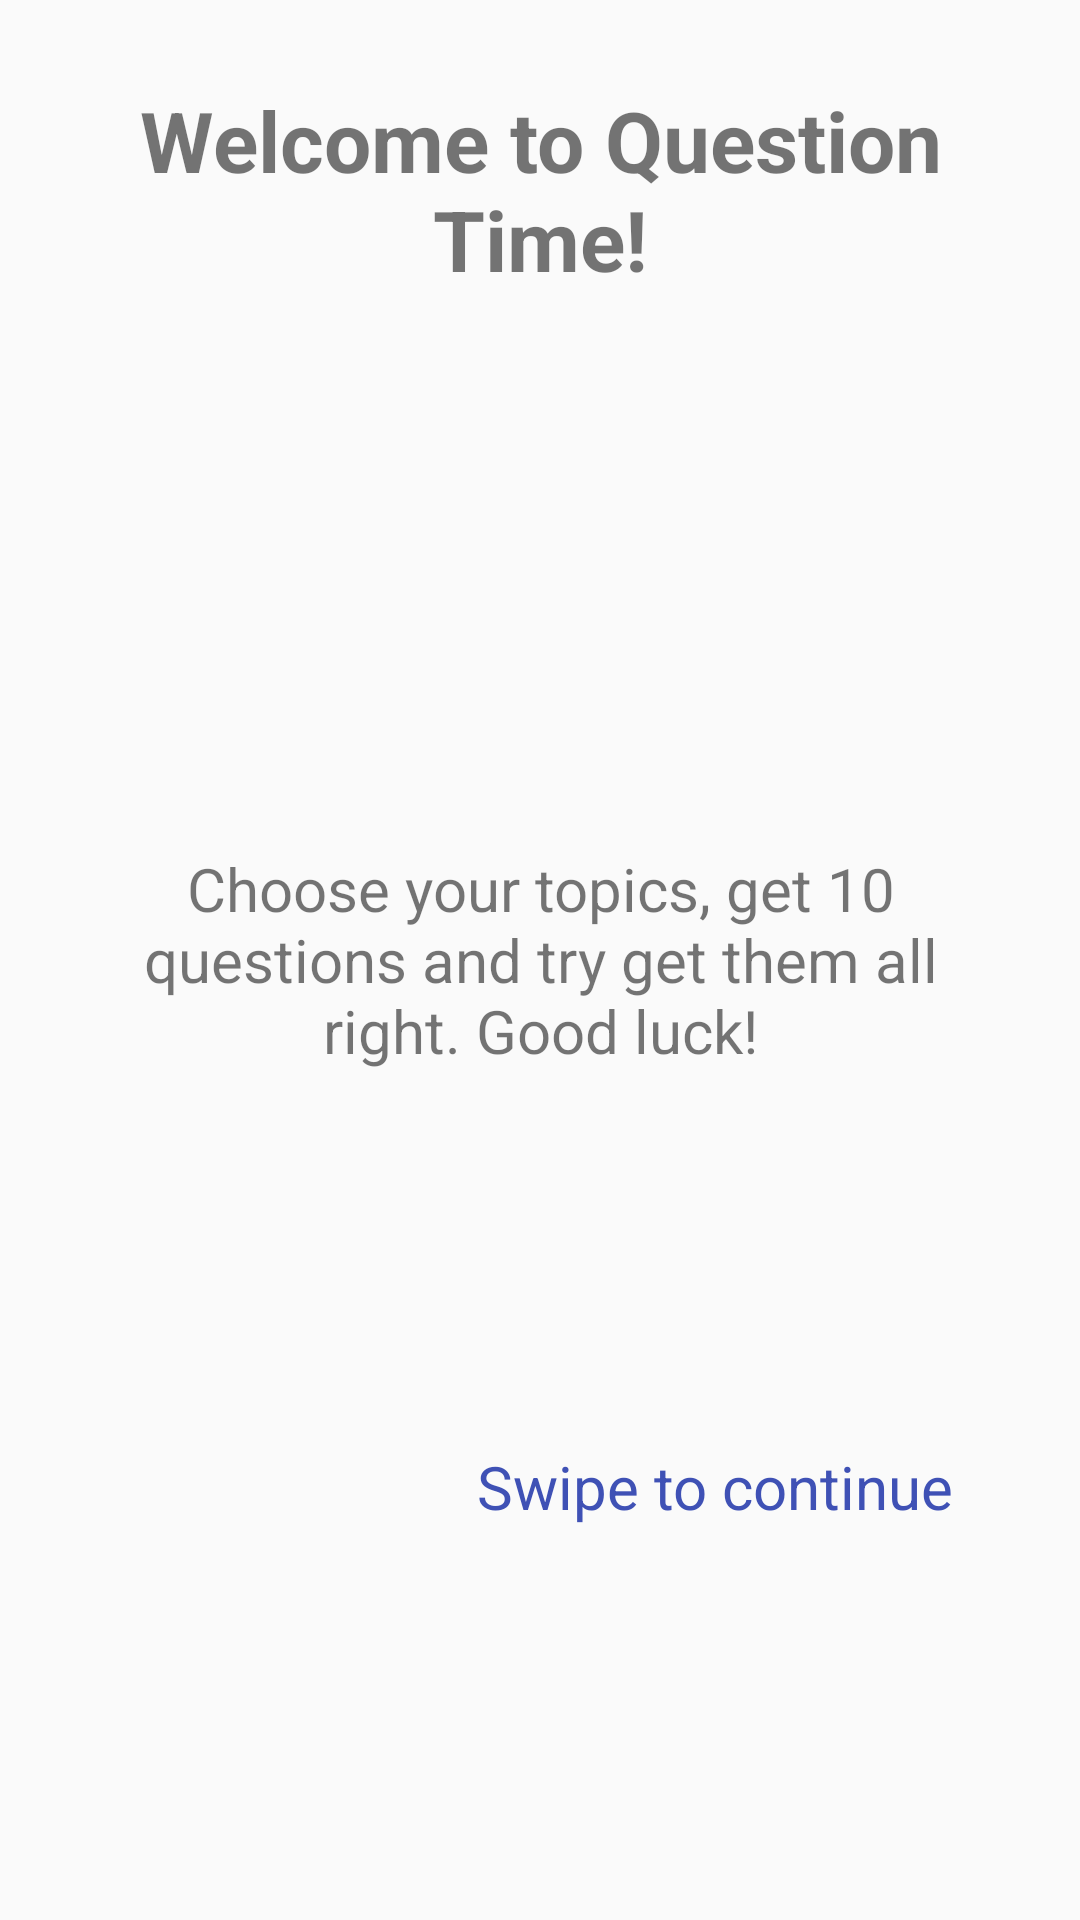

Here is an Android app screen rendered from its layout file. Give the layout XML and the strings, colors and styles it references.
<!-- AndroidManifest.xml: application theme AppTheme -->
<!-- res/layout/welcome_screen.xml -->
<?xml version="1.0" encoding="utf-8"?>
<RelativeLayout style="@style/ParentLayout"
    xmlns:android="http://schemas.android.com/apk/res/android"
    xmlns:tools="http://schemas.android.com/tools"
    tools:context="com.example.android.questiontime.WelcomeScreenFragment"
    android:id="@+id/welcome_message_layout">

    <TextView style="@style/HeaderStyle"
        android:id="@+id/welcome_title"
        android:text="@string/welcome" />

    <TextView style="@style/QuestionStyle"
        android:id="@+id/welcome_message"
        android:text="@string/instructions"
        android:layout_centerInParent="true"/>

    <TextView style="@style/BottomTextViewStyle"
        android:id="@+id/swipe_message"
        android:text="@string/swipe"
        android:layout_below="@id/welcome_message" />

</RelativeLayout>
<!-- resources referenced by this layout -->
<resources>
  <string name="instructions">
          Choose your topics, get 10 questions and try get them all right. Good luck!
      </string>
  <string name="swipe">Swipe to continue</string>
  <string name="welcome">Welcome to Question Time!</string>
  <style name="BottomTextViewStyle" parent="QuestionStyle">
          <item name="android:layout_width">wrap_content</item>
          <item name="android:layout_height">wrap_content</item>
          <item name="android:layout_alignParentBottom">true</item>
          <item name="android:layout_alignParentEnd">true</item>
          <item name="android:layout_alignParentRight">true</item>
          <item name="android:textColor">@color/colorPrimary</item>
          <item name="android:layout_margin">@dimen/bottom_textview_margin</item>
      </style>
  <style name="HeaderStyle">
          <item name="android:layout_height">wrap_content</item>
          <item name="android:layout_width">wrap_content</item>
          <item name="android:layout_centerHorizontal">true</item>
          <item name="android:gravity">center</item>
          <item name="android:textSize">@dimen/header_text_size</item>
          <item name="android:textStyle">bold</item>
          <item name="android:padding">@dimen/header_padding</item>
      </style>
  <style name="ParentLayout">
          <item name="android:layout_height">match_parent</item>
          <item name="android:layout_width">match_parent</item>
          <item name="android:paddingBottom">@dimen/activity_horizontal_margin</item>
          <item name="android:paddingTop">@dimen/activity_horizontal_margin</item>
          <item name="android:paddingLeft">@dimen/activity_vertical_margin</item>
          <item name="android:paddingRight">@dimen/activity_vertical_margin</item>
          <item name="android:orientation">vertical</item>
      </style>
  <style name="QuestionStyle">
          <item name="android:layout_height">wrap_content</item>
          <item name="android:layout_width">wrap_content</item>
          <item name="android:layout_centerHorizontal">true</item>
          <item name="android:textSize">@dimen/question_text_size</item>
          <item name="android:gravity">center</item>
          <item name="android:padding">@dimen/question_text_padding</item>
      </style>
  <style name="AppTheme" parent="Theme.AppCompat.Light.DarkActionBar">
          
          <item name="colorPrimary">@color/colorPrimary</item>
          <item name="colorPrimaryDark">@color/colorPrimaryDark</item>
          <item name="colorAccent">@color/colorAccent</item>
      </style>
  <color name="colorPrimary">#3F51B5</color>
  <dimen name="bottom_textview_margin">16dp</dimen>
  <dimen name="header_text_size">28sp</dimen>
  <dimen name="header_padding">12dp</dimen>
  <dimen name="activity_horizontal_margin">16dp</dimen>
  <dimen name="activity_vertical_margin">16dp</dimen>
  <dimen name="question_text_size">20sp</dimen>
  <dimen name="question_text_padding">10dp</dimen>
  <color name="colorPrimaryDark">#303F9F</color>
  <color name="colorAccent">#9F4081</color>
</resources>
